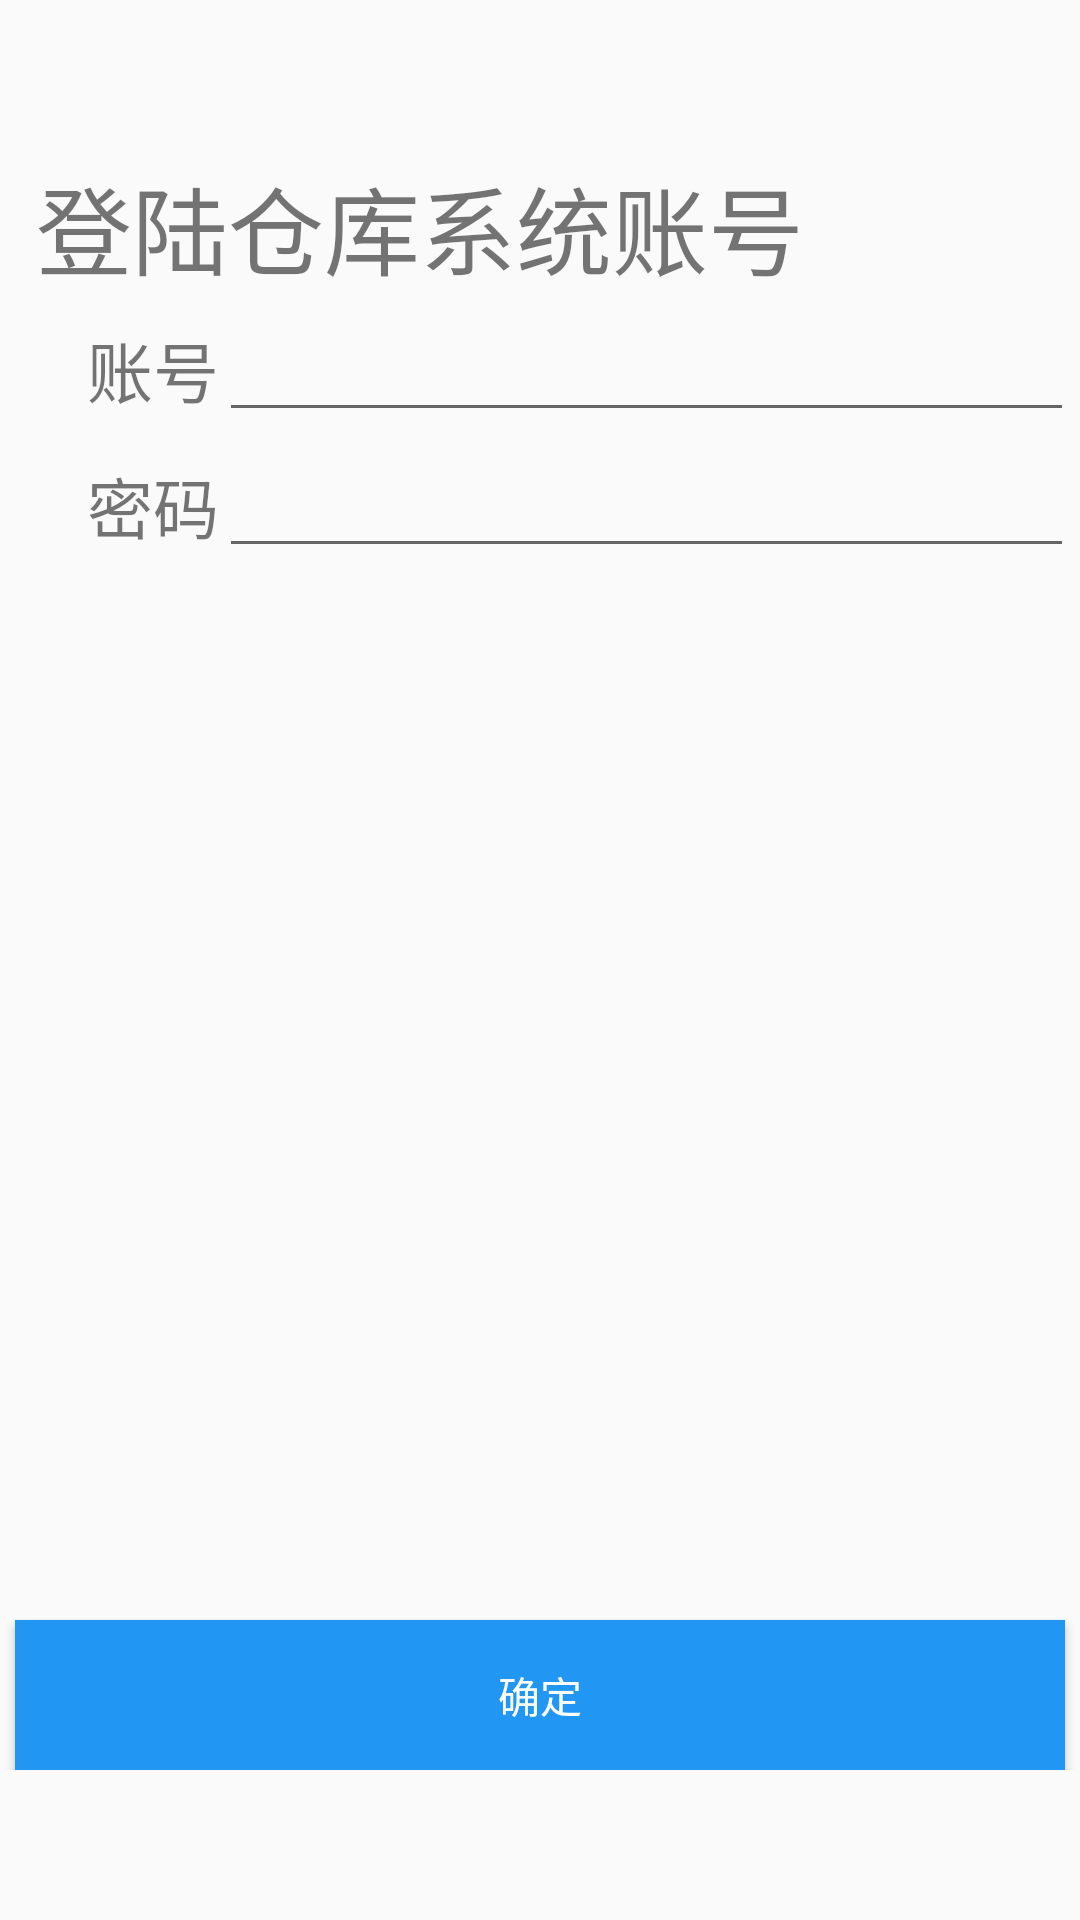

Produce the Android XML layout that renders to this screen, including the resource entries it uses.
<!-- AndroidManifest.xml: application theme AppTheme -->
<!-- res/layout/login_choose_warehouse_and_organization_activity.xml -->
<?xml version="1.0" encoding="utf-8"?>
<RelativeLayout xmlns:android="http://schemas.android.com/apk/res/android"
    android:id="@+id/rl_login_main_layout"
    android:layout_width="match_parent"
    android:layout_height="match_parent"
    android:onClick="onClick"
    android:paddingVertical="50dp">

    <LinearLayout
        android:layout_width="match_parent"
        android:layout_height="match_parent"
        android:orientation="vertical">

        <LinearLayout
            android:layout_width="match_parent"
            android:layout_height="wrap_content"
            android:layout_margin="2dp"
            android:orientation="horizontal">

            <TextView
                android:layout_width="0dp"
                android:layout_height="match_parent"
                android:layout_marginLeft="10dp"
                android:layout_weight="1"
                android:gravity="center|left"
                android:text="登陆仓库系统账号"
                android:textSize="32dp" />
        </LinearLayout>

        <LinearLayout
            android:layout_width="match_parent"
            android:layout_height="wrap_content"
            android:layout_margin="2dp"
            android:orientation="horizontal">

            <TextView
                android:layout_width="0dp"
                android:layout_height="match_parent"
                android:layout_weight="1"
                android:gravity="center|right"
                android:text="账号"
                android:textSize="22dp" />

            <EditText
                android:id="@+id/et_login_user"
                android:layout_width="0dp"
                android:layout_height="wrap_content"
                android:layout_weight="4"
                android:inputType="text"
                android:maxLines="1" />

        </LinearLayout>

        <LinearLayout
            android:layout_width="match_parent"
            android:layout_height="wrap_content"
            android:layout_margin="2dp"
            android:orientation="horizontal">

            <TextView
                android:layout_width="0dp"
                android:layout_height="match_parent"
                android:layout_weight="1"
                android:gravity="center|right"
                android:text="密码"
                android:textSize="22dp" />

            <EditText
                android:id="@+id/et_login_password"
                android:layout_width="0dp"
                android:layout_height="wrap_content"
                android:layout_weight="4"
                android:inputType="textPassword"
                android:maxLines="1" />

        </LinearLayout>

    </LinearLayout>


    <Button
        android:id="@+id/bt_login_do_login"
        android:layout_width="match_parent"
        android:layout_height="wrap_content"
        android:layout_alignParentBottom="true"
        android:layout_marginHorizontal="5dp"
        android:height="50dp"
        android:background="@color/navigatorBackgroundColor"
        android:text="确定"
        android:textColor="@color/navigatorTextColor" />

</RelativeLayout>
<!-- resources referenced by this layout -->
<resources>
  <color name="navigatorBackgroundColor">#2196F3</color>
  <color name="navigatorTextColor">#FFF</color>
  <style name="AppTheme" parent="Theme.AppCompat.Light.NoActionBar">
          
          <item name="colorPrimary">@color/navigatorBackgroundColor</item>
          <item name="colorPrimaryDark">@color/colorPrimaryDark</item>
          <item name="colorAccent">@color/colorAccent</item>
      </style>
  <color name="colorPrimaryDark">#00574B</color>
  <color name="colorAccent">#D81B60</color>
</resources>
